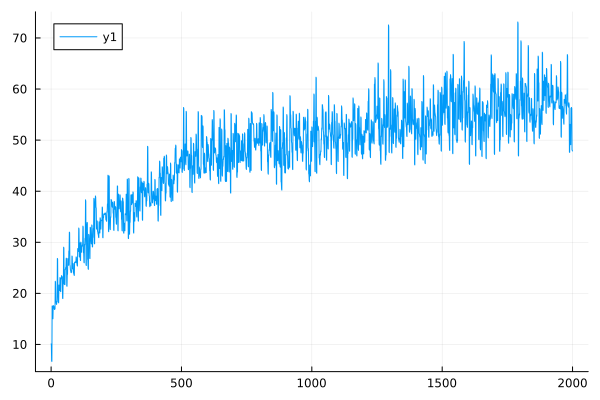

The data file committed next to this chart (first rows):
0	10.099122352560586
1	10.03
2	6.751
3	6.679
4	17.53
5	17.39
6	15.18
7	15.03
8	17.61
9	17.39
10	17.56
11	17.42
12	16.99
13	16.84
14	17.08
15	16.94
16	22.38
17	22.16
18	18.4
19	18.29
20	17.93
21	17.84
22	18.49
23	18.34
24	26.84
25	26.66
26	19.4
27	19.31
28	18.27
29	18.14
30	21.64
31	21.52
32	20.67
33	20.55
34	23.09
35	23.01
36	20.42
37	20.32
38	22.95
39	22.8
40	23.48
41	23.38
42	23.28
43	23.22
44	19.06
45	18.98
46	22.08
47	21.97
48	29.04
49	28.88
50	21.84
51	21.75
52	21.8
53	21.7
54	24.74
55	24.66
56	25.1
57	25.02
58	26.9
59	26.81
60	21.44
... 1,940 more rows
